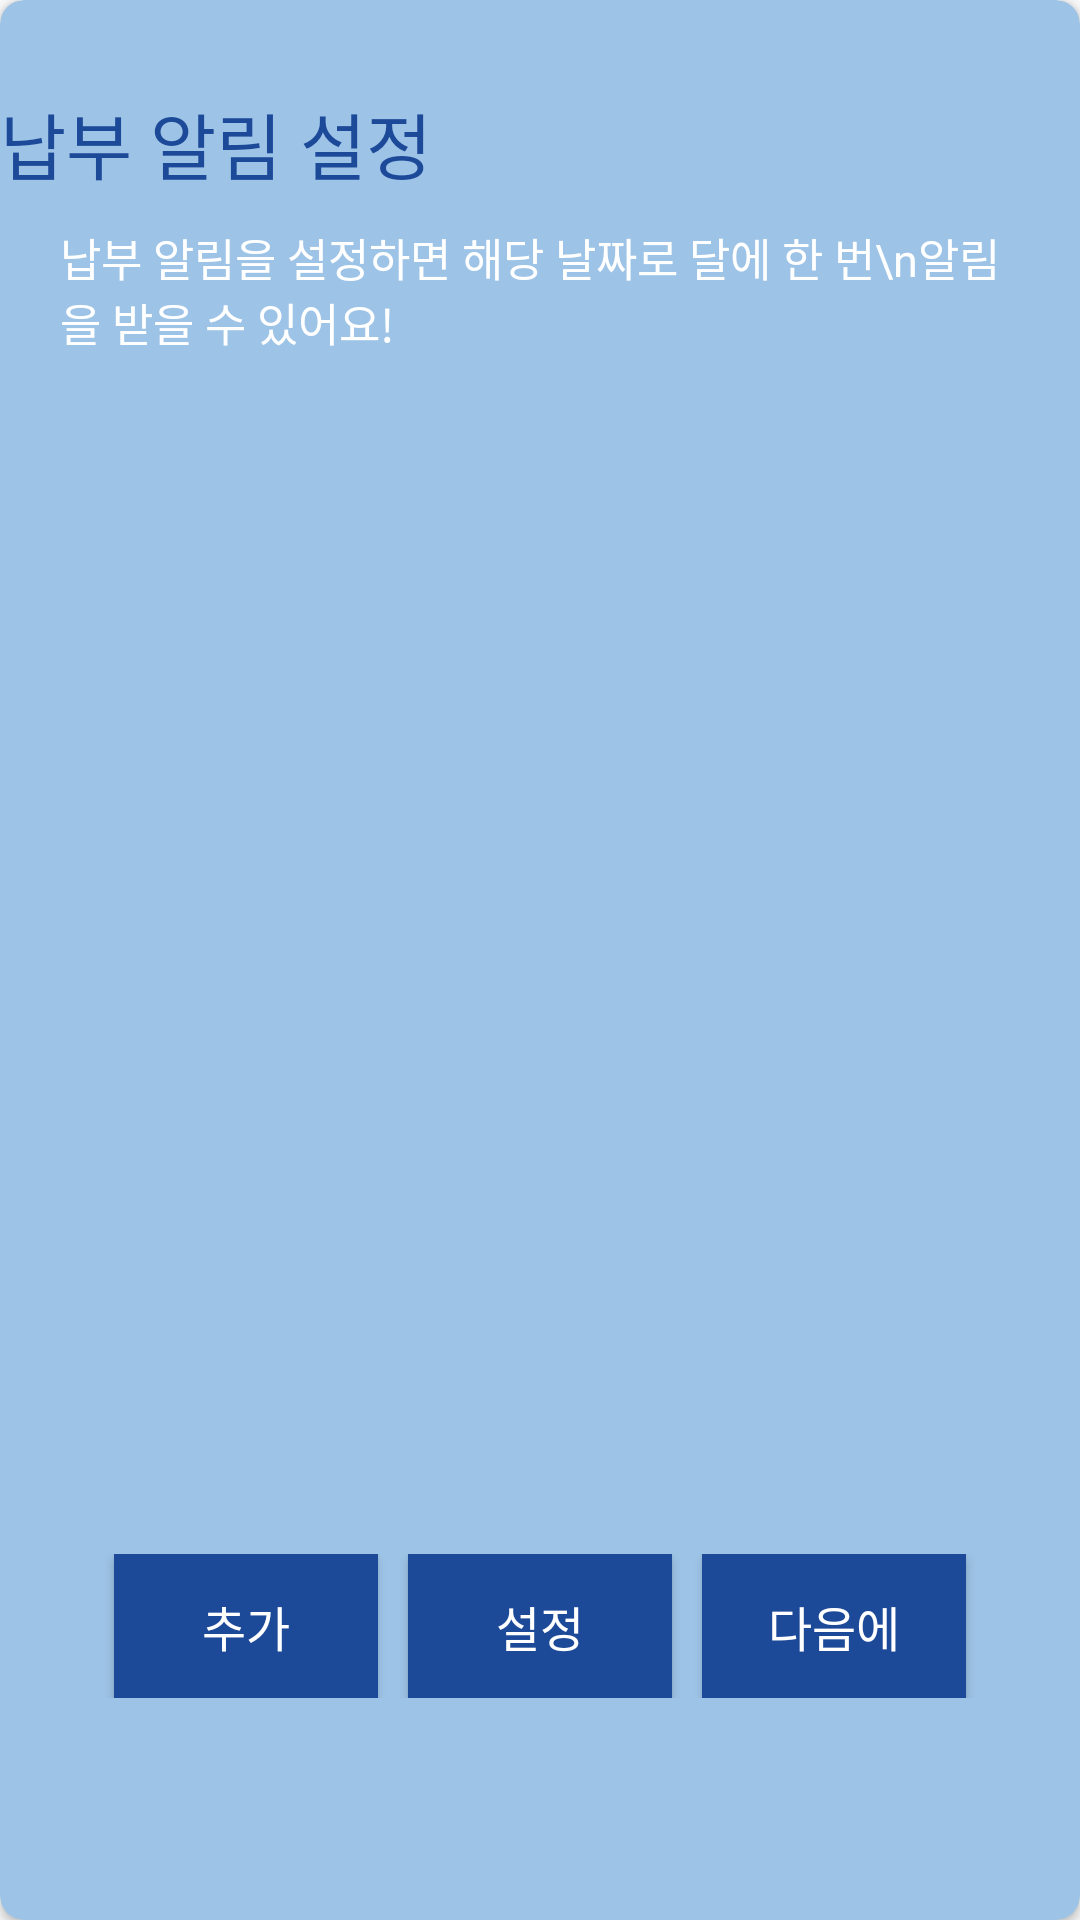

Produce the Android XML layout that renders to this screen, including the resource entries it uses.
<!-- AndroidManifest.xml: application theme Theme.Holo -->
<!-- res/layout/fragment_utility_bill.xml -->
<?xml version="1.0" encoding="utf-8"?>
<androidx.cardview.widget.CardView
    xmlns:android="http://schemas.android.com/apk/res/android"
    xmlns:app="http://schemas.android.com/apk/res-auto"
    android:layout_width="300dp"
    android:layout_height="500dp"
    xmlns:tools="http://schemas.android.com/tools"
    android:layout_margin="40dp"
    android:layout_gravity="center"
    app:cardCornerRadius="8dp"
    android:backgroundTint="@color/sky_dirty">

    <androidx.constraintlayout.widget.ConstraintLayout
        android:layout_width="match_parent"
        android:layout_height="match_parent"
        android:layout_marginBottom="24dp">

        <TextView
            android:id="@+id/dialText"
            android:layout_width="match_parent"
            android:layout_height="wrap_content"
            android:layout_marginTop="30dp"
            android:fontFamily="@font/bold"
            android:text="납부 알림 설정"
            android:textColor="@color/sky_dark"
            android:textSize="24dp"
            app:layout_constraintEnd_toEndOf="parent"
            app:layout_constraintHorizontal_bias="0.5"
            app:layout_constraintStart_toStartOf="parent"
            app:layout_constraintTop_toTopOf="parent" />

        <TextView
            android:id="@+id/dialTextExplain"
            android:layout_width="match_parent"
            android:layout_height="wrap_content"
            android:layout_marginTop="10dp"
            android:layout_marginLeft="20dp"
            android:layout_marginRight="20dp"
            android:fontFamily="@font/bold"
            android:text="납부 알림을 설정하면 해당 날짜로 달에 한 번\n알림을 받을 수 있어요!"
            android:textSize="15dp"
            android:textColor="@color/white"
            app:layout_constraintEnd_toEndOf="parent"
            app:layout_constraintStart_toStartOf="parent"
            app:layout_constraintTop_toBottomOf="@id/dialText" />

        <androidx.recyclerview.widget.RecyclerView
            app:layoutManager="androidx.recyclerview.widget.LinearLayoutManager"
            android:id="@+id/listView"
            android:layout_width="match_parent"
            android:layout_height="250dp"
            android:layout_marginTop="30dp"
            app:layout_constraintLeft_toLeftOf="parent"
            app:layout_constraintRight_toRightOf="parent"
            app:layout_constraintTop_toBottomOf="@+id/dialTextExplain"
            app:layout_constraintBottom_toTopOf="@id/linearChoice"/>


        <LinearLayout
            android:id="@+id/linearChoice"
            android:layout_width="match_parent"
            android:layout_height="wrap_content"
            android:orientation="horizontal"
            android:gravity="center"
            android:layout_marginTop="@dimen/marginMediumView"
            app:layout_constraintLeft_toLeftOf="parent"
            app:layout_constraintRight_toRightOf="parent"
            app:layout_constraintTop_toBottomOf="@+id/listView"
            app:layout_constraintBottom_toBottomOf="parent">

            <Button
                android:id="@+id/BtnAppend"
                android:layout_width="wrap_content"
                android:layout_height="wrap_content"
                android:layout_marginRight="@dimen/marginSmallView"
                android:background="@drawable/rect_btn_skydark"
                android:textSize="@dimen/textSizeSmall"
                android:text="추가"
                android:textColor="@color/white"
                android:fontFamily="@font/light"/>

            <Button
                android:id="@+id/dialBtnSet"
                android:layout_width="wrap_content"
                android:layout_height="wrap_content"
                android:layout_marginRight="@dimen/marginSmallView"
                android:background="@drawable/rect_btn_skydark"
                android:textSize="@dimen/textSizeSmall"
                android:text="설정"
                android:textColor="@color/white"
                android:fontFamily="@font/light"/>
            <Button
                android:id="@+id/dialBtnExit"
                android:layout_width="wrap_content"
                android:layout_height="wrap_content"
                android:background="@drawable/rect_btn_skydark"
                android:textSize="@dimen/textSizeSmall"
                android:text="다음에"
                android:textColor="@color/white"
                android:fontFamily="@font/light"/>
        </LinearLayout>

    </androidx.constraintlayout.widget.ConstraintLayout>
</androidx.cardview.widget.CardView>
<!-- resources referenced by this layout -->
<resources>
  <color name="sky_dark">#1D4999</color>
  <color name="sky_dirty">#9DC3E6</color>
  <color name="white">#FFFFFFFF</color>
  <dimen name="marginMediumView">20dp</dimen>
  <dimen name="marginSmallView">10dp</dimen>
  <dimen name="textSizeSmall">16dp</dimen>
  <!-- drawable rect_btn_skydark (drawable) -->
  <?xml version="1.0" encoding="utf-8"?>
  <selector xmlns:android="http://schemas.android.com/apk/res/android">
      <item android:state_pressed = "false">
          <color android:color="@color/sky_dark"/>
      </item>
      <item android:state_pressed = "true">
          <color android:color="@color/night"/>
      </item>
  </selector>
  <style name="Theme.Holo" parent="Theme.AppCompat.Light.NoActionBar">
          
          <item name="colorPrimary">@color/sky_dark</item>
          <item name="colorPrimaryVariant">@color/sky_dark</item>
          <item name="colorOnPrimary">@color/white</item>
          
          <item name="colorSecondary">@color/teal_200</item>
          <item name="colorSecondaryVariant">@color/teal_700</item>
          <item name="colorOnSecondary">@color/black</item>
          
          <item name="android:statusBarColor" tools:targetApi="l">?attr/colorPrimaryVariant</item>
          
          <item name="windowNoTitle">true</item>
          <item name="windowActionBar">false</item>
          <item name="android:windowNoTitle">true</item>
          <item name="android:windowActionBar">false</item>
          <item name="android:windowFullscreen">false</item>
      </style>
  <color name="night">#1F3154</color>
  <color name="teal_200">#FF03DAC5</color>
  <color name="teal_700">#FF018786</color>
  <color name="black">#FF000000</color>
</resources>
